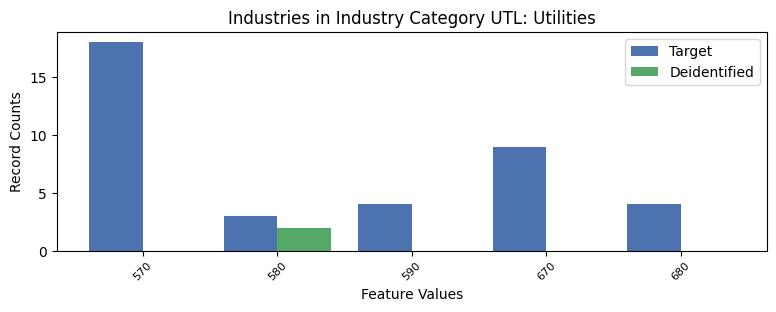

The data file committed next to this chart (first rows):
, INDP, count_target, count_deidentified
0, 570, 18, 0.0
4, 580, 3, 2.0
3, 590, 4, 0.0
1, 670, 9, 0.0
2, 680, 4, 0.0
